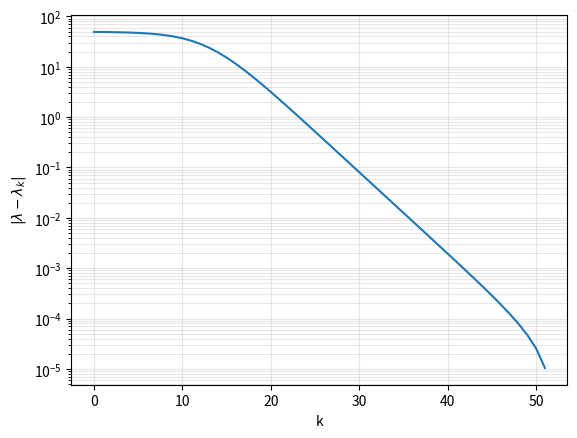

Recreate this plot in Python.
# Test L06-metpot2k, Aval

import numpy as np
def multiplicarMatrices(A,B):
    res = np.zeros((len(A),len(B[0])))
    for f in range(len(A)):
        for c in range(len(B[0])):
            sum = 0
            for fb in range(len(B)):
                sum += A[f][fb]*B[fb][c]
            res[f][c] = sum

    return res

def multiplicarAx(A,x):
    Ax = np.zeros(len(x))
    for i in range(len(A)):
        sum = 0
        for j in range(len(x)):
            sum += A[i][j]*x[j]
        Ax[i] = sum
    return Ax

def traspuesta(A):
    f,c = A.shape
    T = np.zeros((c,f))
    i = 0
    while i < c:
        T[i,:] = A[:,i]
        i+=1
    return T

def esSimetrica(A,error):
    f,c = A.shape
    if f == c:
        T = traspuesta(A)
        simetrica = True
        i = 0
        while simetrica and i < f:
            for j in range(c):
                simetrica = np.isclose(A[i,j], T[i,j],atol=error)
            i += 1
        
        return simetrica

def norma(x,p):
    norm = 0
    if p == "inf":
        for elem in x:
            if abs(elem) > norm:
                norm = abs(elem)
    else:
        suma = 0
        for elem in x:
            suma += abs(elem)**p
            norm = suma**(1/p)
    return norm

def normaExacta(A,p=[1,"inf"]):
    if isinstance(p,int):
        if p == 1:
            A_traspuesta = traspuesta(A)
            norm = normaExacta(A_traspuesta,"inf")
        else:
            norm = None
    elif isinstance(p,str):
        if p == "inf":
            norm = 0
            for fila in A:
                norma_fila = norma(fila,1)
                if norma_fila > norm:
                    norm = norma_fila
        else:
            norm = None
    else:
        if p[0] == 1:
            norm = [normaExacta(A,1),normaExacta(A,"inf")]
        else:
            norm = None
    return norm

def producto_interno(x, y):
    if len(x) != len(y):
        return None
    prod = 0
    for i in range(len(x)):
        prod += x[i]*y[i]
    return prod

#### EJERCICIOS
def f_A(A, v, k):
    w = v.copy()
    for i in range(k):
        w = multiplicarAx(A,w)
        if norma(w, 2) > 0:
            w = w/norma(w, 2)
    return w

def metpot2k(A,tol=1e-15,K=1000):
    v = np.random.randn(len(A))
    v_m = f_A(A,v,2)
    e = producto_interno(v_m, v)
    k = 0
    while abs(e - 1)> tol and k < K:
        v = v_m
        v_m = f_A(A,v,2)
        e = producto_interno(v_m,v)
        k += 1
    Av_m = multiplicarAx(A, v_m)
    lamda = producto_interno(v_m, Av_m)
    error = e - 1
    return v_m, lamda, k

def diagRH(A,tol=1e-15,K=1e5):
    if not esSimetrica(A, tol):
        return None
    v, lamda, error = metpot2k(A, tol, K)
    I = np.eye(len(A))
    u = I[0].copy()
    u -= v
    H = I - (2/norma(u,2)**2)*multiplicarMatrices(u.reshape((len(u),1)), traspuesta(u.reshape((len(u),1))))
    if len(A) == 2:
        S = H
        D = multiplicarMatrices(H, multiplicarMatrices(A, traspuesta(H)))
    else:
        B = multiplicarMatrices(H, multiplicarMatrices(A, traspuesta(H)))
        A_mon = B[1:, 1:]
        S_mon, D_mon = diagRH(A_mon, tol, K)
        D = np.eye(len(A))
        D[0][0] = lamda
        D[1:, 1:] = D_mon
        S1 = np.eye(len(A))
        S1[1:, 1:] = S_mon
        S = multiplicarMatrices(H, S1)    
    return S, D

#%%--------------------------------------------------------------
#ejercicio 2
import matplotlib.pyplot as plt

def ej_metpot2k(A,tol=1e-15,K=1000):
    v = np.random.randn(len(A))
    v_m = f_A(A,v,2)
    e = producto_interno(v_m, v)
    k = 0
    est_lamda = []
    while abs(e - 1)> tol and k < K:
        Av_m = multiplicarAx(A, v_m)
        a_k = producto_interno(v_m, Av_m)
        est_lamda.append(a_k)
        v = v_m
        v_m = f_A(A,v,2)
        e = producto_interno(v_m,v)
        k += 1
    Av_m = multiplicarAx(A, v_m)
    lamda = producto_interno(v_m, Av_m)
    error = e - 1
    return v_m, lamda,error, est_lamda

C = np.random.rand(100,100)
A = (1/2)*(C + traspuesta(C))
I = np.eye(100)

B = A + 500*I

v_m, lamda, error, est_lamda = ej_metpot2k(B,1e-8,1000)
for i in range(len(est_lamda)):
    est_lamda[i] = abs(lamda - est_lamda[i])

plt.semilogy(est_lamda)      # el último es 0 y rompe la escala log
plt.xlabel("k")
plt.ylabel(r"$|\lambda - \lambda_k|$")
plt.grid(True, which="both", alpha=0.3)
plt.show()

#%%-----------------------------------------------------------------------------
#### TESTEOS
# Tests metpot2k

S = np.vstack([
    np.array([2,1,0])/np.sqrt(5),
    np.array([-1,2,5])/np.sqrt(30),
    np.array([1,-2,1])/np.sqrt(6)
              ]).T

# Pedimos que pase el 95% de los casos
exitos = 0
for i in range(100):
    D = np.diag(np.random.random(3)+1)*100
    A = S@D@S.T
    v,l,_ = metpot2k(A,1e-15,1e5)
    if np.abs(l - np.max(D))< 1e-8:
        exitos += 1
assert exitos > 95


#Test con HH
exitos = 0
for i in range(100):
    v = np.random.rand(9)
    #v = np.abs(v)
    #v = (-1) * v
    ixv = np.argsort(-np.abs(v))
    D = np.diag(v[ixv])
    I = np.eye(9)
    H = I - 2*np.outer(v.T, v)/(np.linalg.norm(v)**2)   #matriz de HouseHolder

    A = H@D@H.T
    v,l,_ = metpot2k(A, 1e-15, 1e5)
    #max_eigen = abs(D[0][0])
    if abs(l - D[0,0]) < 1e-8:         
        exitos +=1
assert exitos > 95



# Tests diagRH
D = np.diag([1,0.5,0.25])
S = np.vstack([
    np.array([1,-1,1])/np.sqrt(3),
    np.array([1,1,0])/np.sqrt(2),
    np.array([1,-1,-2])/np.sqrt(6)
              ]).T

A = S@D@S.T
SRH,DRH = diagRH(A,tol=1e-15,K=1e5)
assert np.allclose(D,DRH)
assert np.allclose(np.abs(S.T@SRH),np.eye(A.shape[0]),atol=1e-7)
#print(np.round(D, 4))
#print(np.round(DRH, 4))
#print(np.abs(D - DRH).max())


# Pedimos que pase el 95% de los casos
exitos = 0
for i in range(100):
    A = np.random.random((5,5))
    A = 0.5*(A+A.T)
    S,D = diagRH(A,tol=1e-15,K=1e5)
    ARH = S@D@S.T
    e = normaExacta(ARH-A,p='inf')
    if e < 1e-5: 
        exitos += 1
assert exitos >= 95
